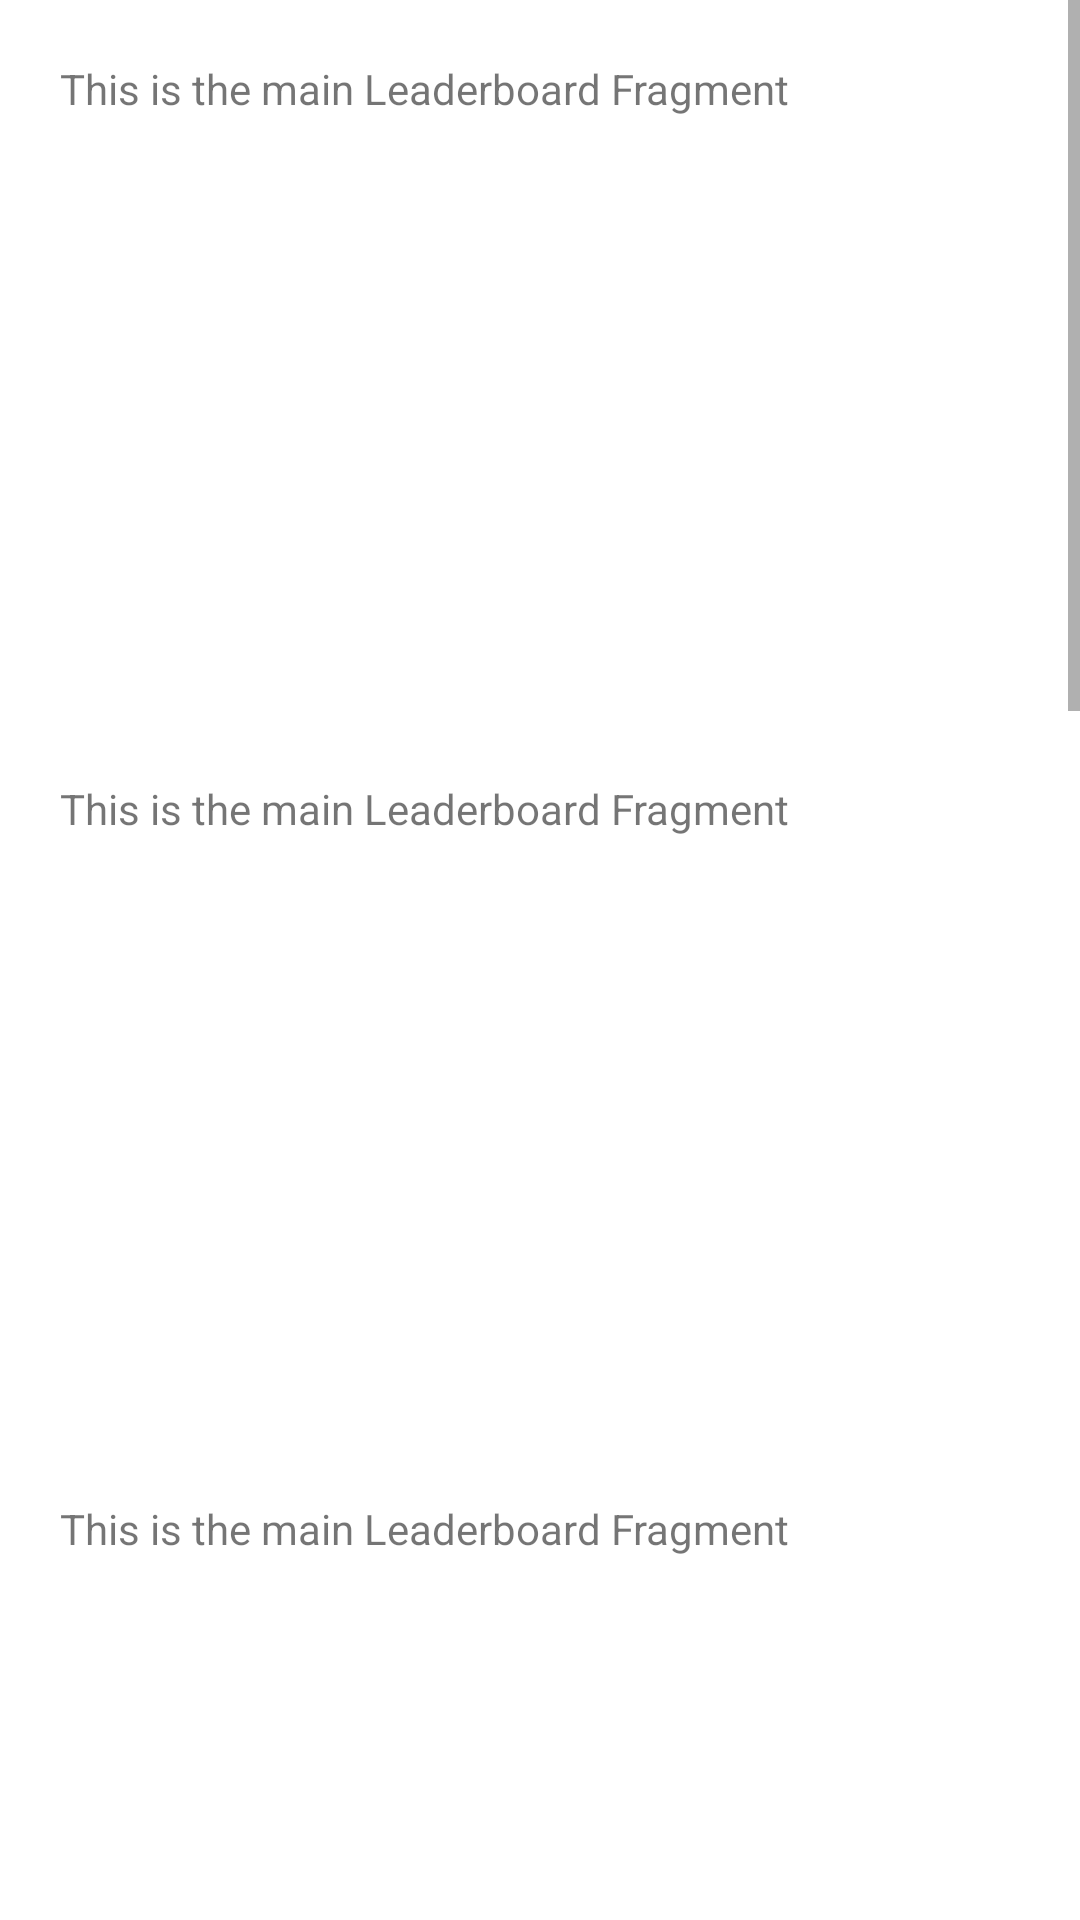

Here is an Android app screen rendered from its layout file. Give the layout XML and the strings, colors and styles it references.
<!-- AndroidManifest.xml: application theme Theme.ProtectBelly -->
<!-- res/layout/fragment_leaderboard_details.xml -->
<?xml version="1.0" encoding="utf-8"?>
<ScrollView
    xmlns:android="http://schemas.android.com/apk/res/android"
    xmlns:tools="http://schemas.android.com/tools"
    android:layout_width="match_parent"
    android:layout_height="match_parent"
    tools:context=".fragments.social.group.LeaderboardDetailsFragment">

    <LinearLayout
        android:layout_width="match_parent"
        android:layout_height="wrap_content"
        android:orientation="vertical"
        >

        <TextView
            android:layout_width="wrap_content"
            android:layout_height="200dp"
            android:layout_margin="20dp"
            android:text="@string/Leaderboard_Fragment_Title" />

        <TextView
            android:layout_width="wrap_content"
            android:layout_height="200dp"
            android:layout_margin="20dp"
            android:text="@string/Leaderboard_Fragment_Title" />

        <TextView
            android:layout_width="wrap_content"
            android:layout_height="200dp"
            android:layout_margin="20dp"
            android:text="@string/Leaderboard_Fragment_Title" />
        <TextView
            android:layout_width="wrap_content"
            android:layout_height="200dp"
            android:layout_margin="20dp"
            android:text="@string/Leaderboard_Fragment_Title" />

        <TextView
            android:layout_width="wrap_content"
            android:layout_height="200dp"
            android:layout_margin="20dp"
            android:text="@string/Leaderboard_Fragment_Title" />

        <TextView
            android:layout_width="wrap_content"
            android:layout_height="200dp"
            android:layout_margin="20dp"
            android:text="@string/Leaderboard_Fragment_Title" />

        <TextView
            android:layout_width="wrap_content"
            android:layout_height="200dp"
            android:layout_margin="20dp"
            android:text="@string/Leaderboard_Fragment_Title" />

        <Button
            android:id="@+id/goBackToGroup"
            android:layout_width="match_parent"
            android:layout_height="wrap_content"
            android:text="@string/go_back_to_group" />
    </LinearLayout>
</ScrollView>
<!-- resources referenced by this layout -->
<resources>
  <string name="Leaderboard_Fragment_Title">This is the main Leaderboard Fragment</string>
  <string name="go_back_to_group">Go Back To Group</string>
  <style name="Theme.ProtectBelly" parent="Theme.MaterialComponents.DayNight.DarkActionBar">
          
          <item name="colorPrimary">@color/purple_500</item>
          <item name="colorPrimaryVariant">@color/purple_700</item>
          <item name="colorOnPrimary">@color/white</item>
          
          <item name="colorSecondary">@color/teal_200</item>
          <item name="colorSecondaryVariant">@color/teal_700</item>
          <item name="colorOnSecondary">@color/black</item>
          
          <item name="android:statusBarColor" tools:targetApi="l">?attr/colorPrimaryVariant</item>
          
      </style>
  <!-- not gathered from this repository: default colours our renderer supplied (Android Studio template values) -->
  <color name="purple_500">#FF6200EE</color>
  <color name="purple_700">#FF3700B3</color>
  <color name="teal_200">#FF03DAC5</color>
  <color name="teal_700">#FF018786</color>
  <color name="black">#FF000000</color>
  <color name="white">#FFFFFFFF</color>
</resources>
